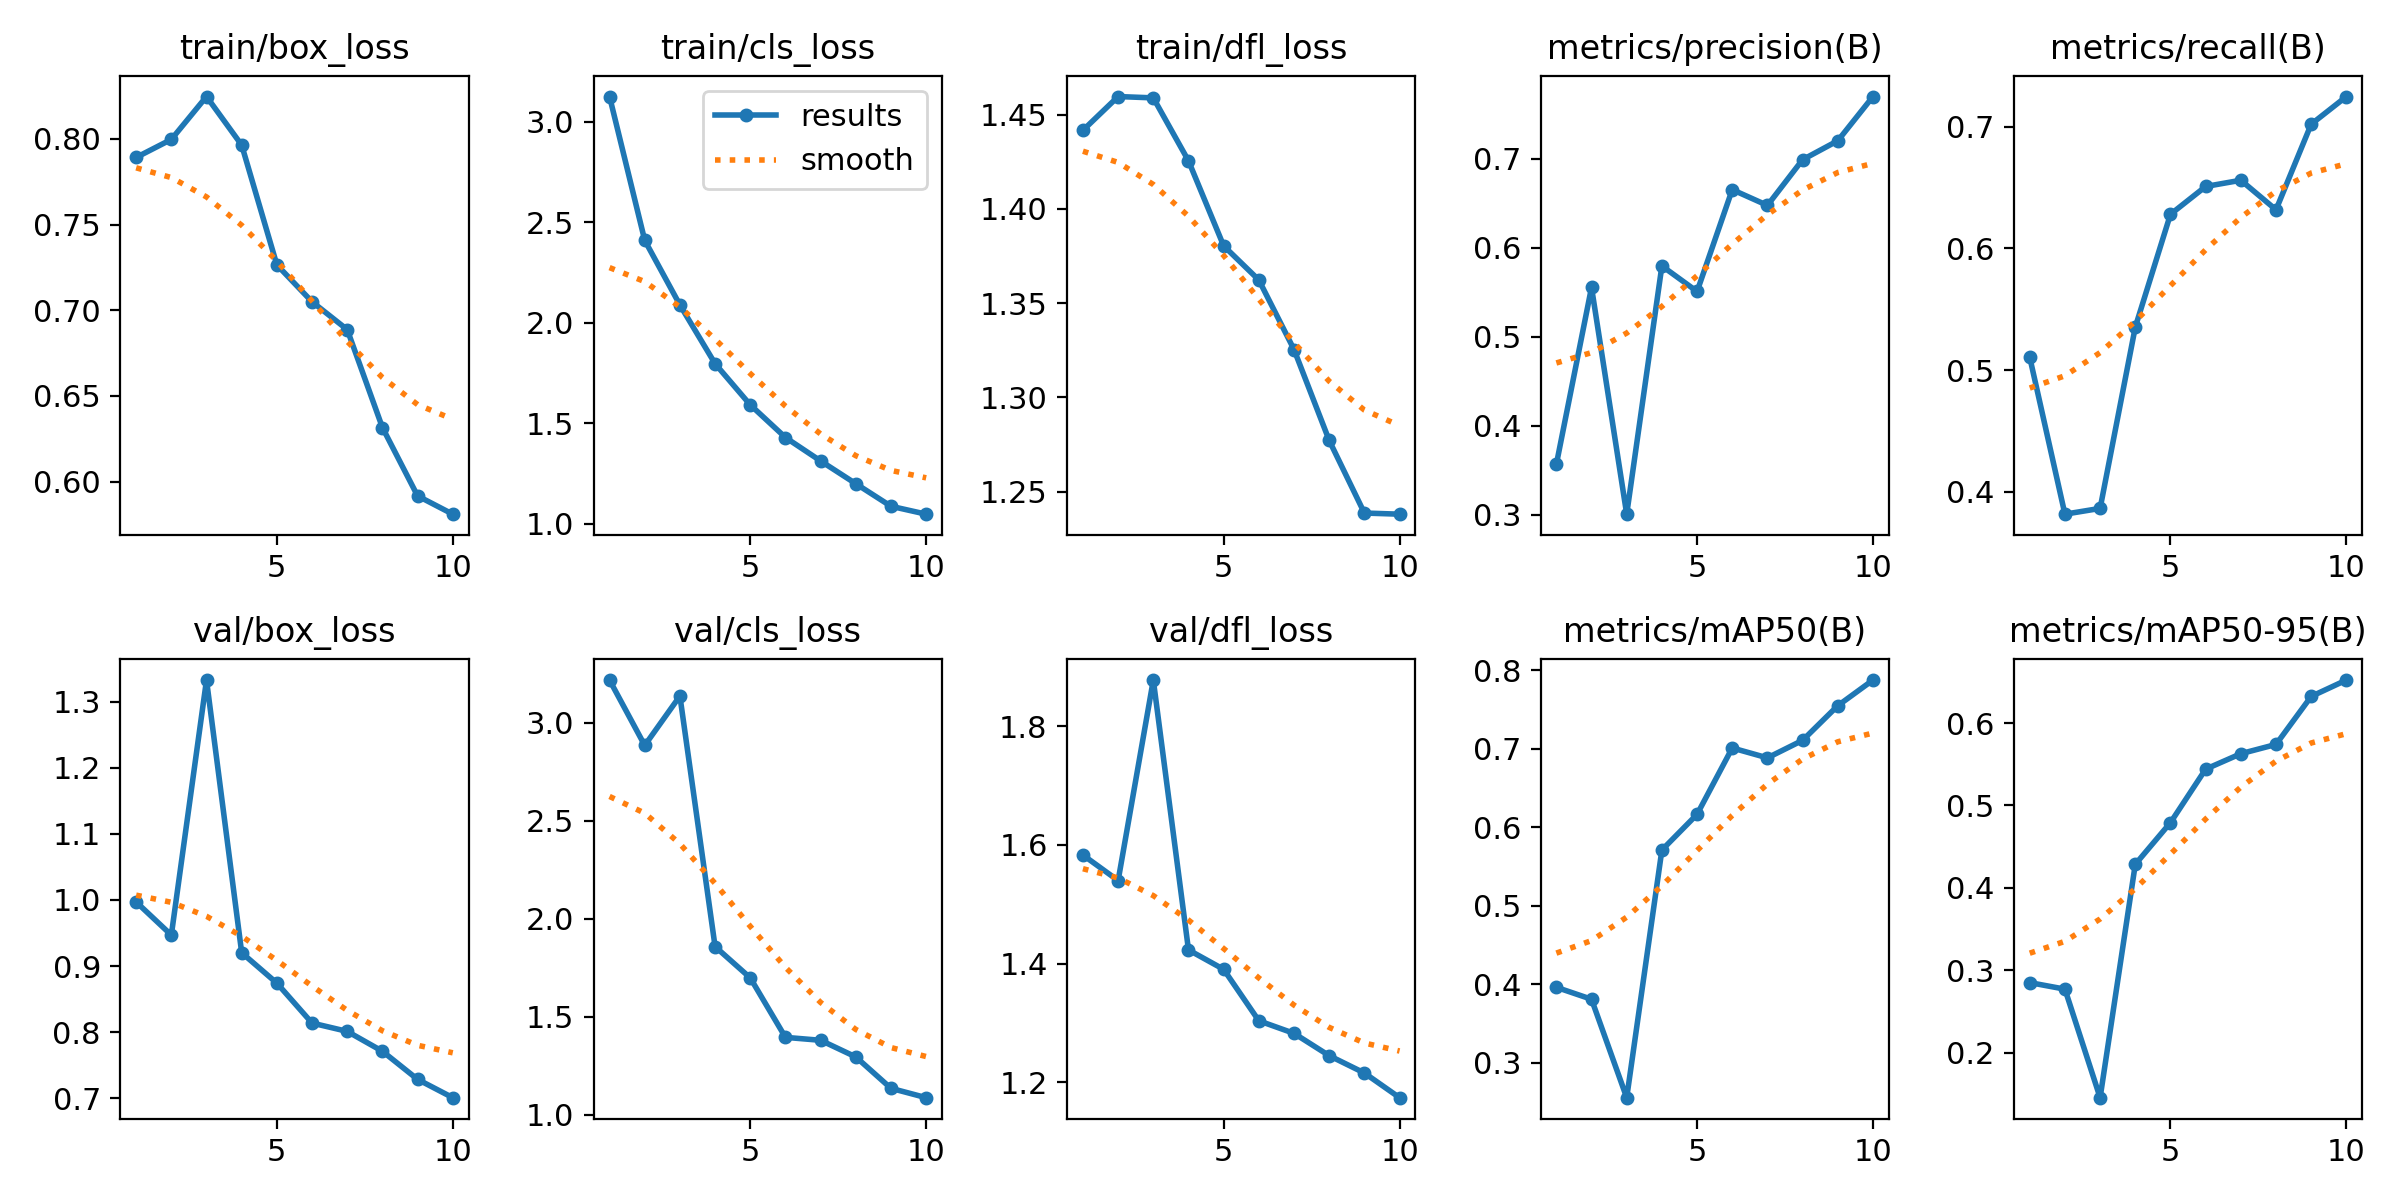

Data behind this chart, as committed beside it:
epoch, train/box_loss, train/cls_loss, train/dfl_loss, metrics/precision(B), metrics/recall(B), metrics/mAP50(B), metrics/mAP50-95(B), val/box_loss, val/cls_loss, val/dfl_loss, lr/pg0, lr/pg1, lr/pg2
1, 0.7892, 3.125, 1.442, 0.3567, 0.5105, 0.3963, 0.2851, 0.9969, 3.219, 1.583, 0.0003672, 0.0003672, 0.0003672
2, 0.7997, 2.41, 1.46, 0.5556, 0.3815, 0.3811, 0.2771, 0.9468, 2.885, 1.54, 0.0006645, 0.0006645, 0.0006645
3, 0.8247, 2.088, 1.459, 0.3007, 0.3863, 0.2558, 0.1455, 1.333, 3.137, 1.878, 0.0008885, 0.0008885, 0.0008885
4, 0.7964, 1.796, 1.425, 0.5796, 0.5353, 0.5712, 0.4286, 0.9201, 1.858, 1.423, 0.000781, 0.000781, 0.000781
5, 0.7265, 1.591, 1.38, 0.5509, 0.628, 0.6166, 0.4792, 0.8742, 1.698, 1.39, 0.000781, 0.000781, 0.000781
6, 0.705, 1.429, 1.362, 0.6654, 0.6509, 0.7011, 0.5441, 0.8138, 1.395, 1.304, 0.000671, 0.000671, 0.000671
7, 0.6887, 1.312, 1.325, 0.6477, 0.656, 0.6885, 0.5628, 0.8012, 1.38, 1.282, 0.0005611, 0.0005611, 0.0005611
8, 0.6316, 1.199, 1.277, 0.6991, 0.6317, 0.7109, 0.574, 0.7711, 1.295, 1.245, 0.0004511, 0.0004511, 0.0004511
9, 0.5917, 1.087, 1.239, 0.7203, 0.702, 0.755, 0.6323, 0.7286, 1.135, 1.216, 0.0003411, 0.0003411, 0.0003411
10, 0.5811, 1.048, 1.238, 0.77, 0.7248, 0.7876, 0.6522, 0.7009, 1.087, 1.174, 0.0002311, 0.0002311, 0.0002311
